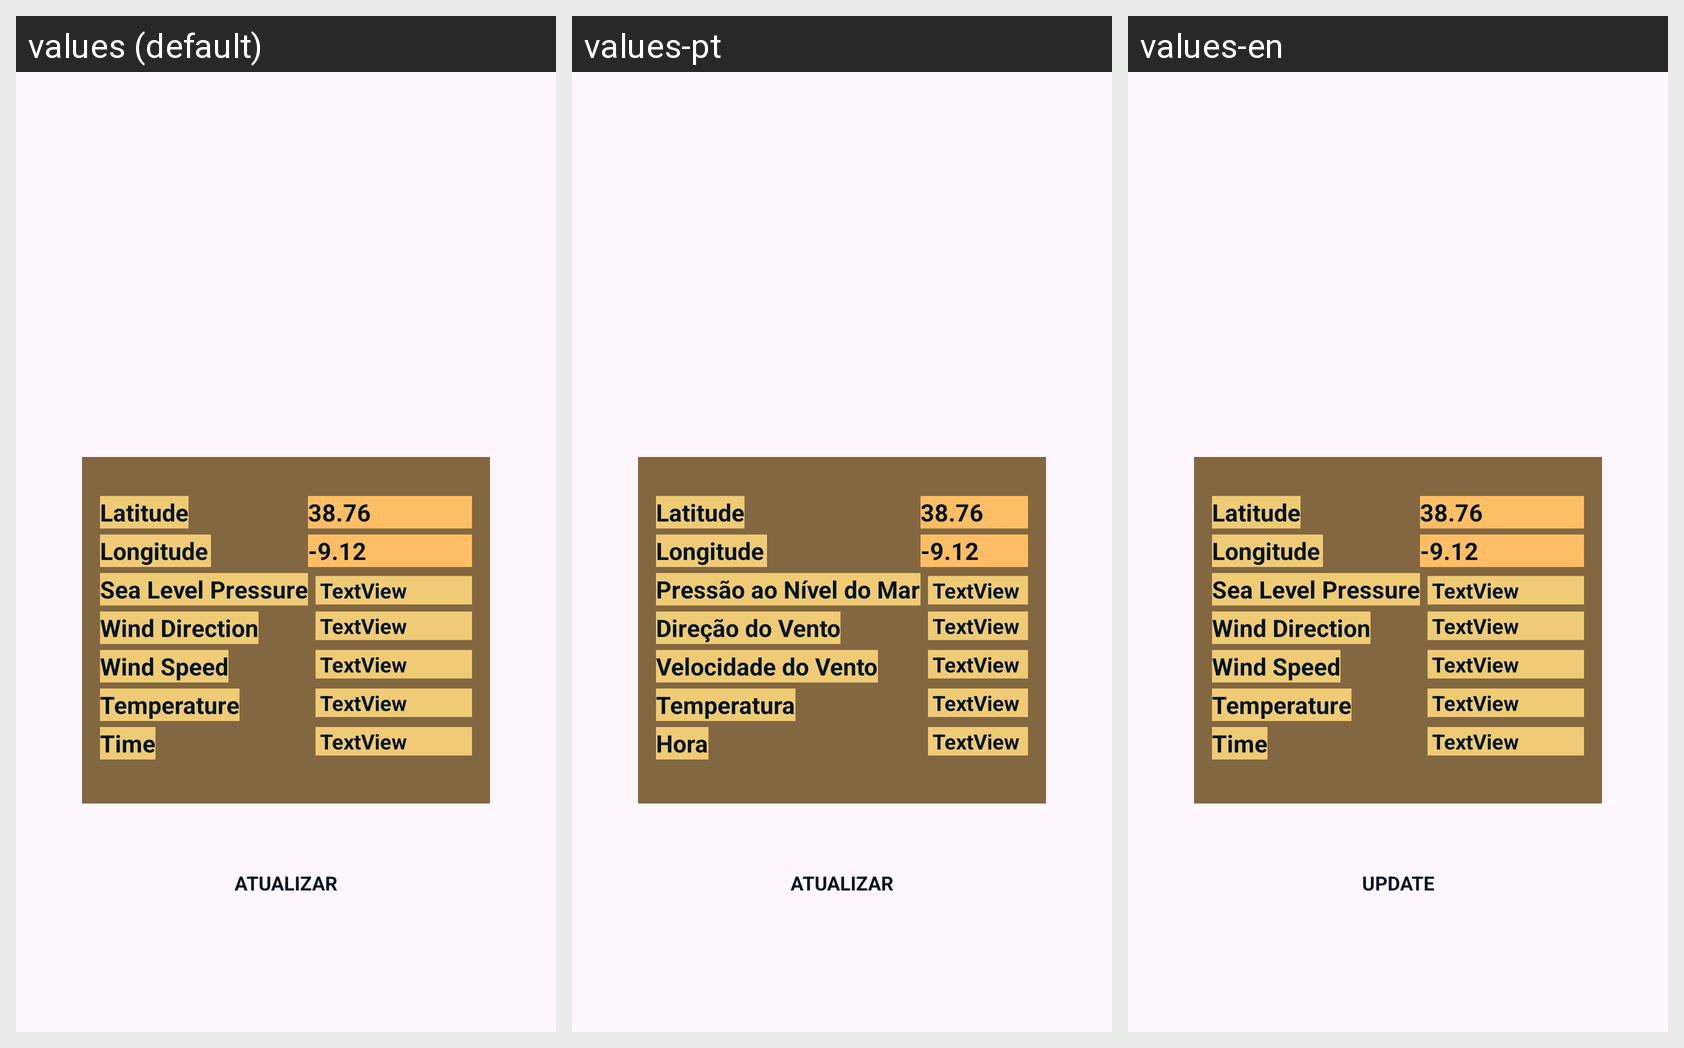

Locale-by-locale string values for the Android screen shown in this grid:
Android screen res/layout/activity_main.xml rendered under 3 locales, left to right: values (default), values-pt, values-en. Device: Nexus 5 (rendered at 1080×1920; each locale shown at half size, 540×960, under a caption strip naming it); theme Theme.CoolWeatherAPP.
Strings drawn on this screen, with the default value and each locale's value (text and hints the layout hard-codes, and strings that could not be matched under every locale, appear in the picture but are not listed):

tag_latitude
  values: Latitude
  values-pt: Latitude
  values-en: Latitude

input_latitude
  values: 38.76
  values-pt: 38.76
  values-en: 38.76

tag_longitude
  values: Longitude
  values-pt: Longitude
  values-en: Longitude

input_longitude
  values: -9.12
  values-pt: -9.12
  values-en: -9.12

tag_sea_level_pressure
  values: Sea Level Pressure
  values-pt: Pressão ao Nível do Mar
  values-en: Sea Level Pressure

res_sea_level_pressure
  values: TextView
  values-pt: TextView
  values-en: TextView

tag_wind_direction
  values: Wind Direction
  values-pt: Direção do Vento
  values-en: Wind Direction

res_wind_direction
  values: TextView
  values-pt: TextView
  values-en: TextView

tag_wind_speed
  values: Wind Speed
  values-pt: Velocidade do Vento
  values-en: Wind Speed

res_wind_speed
  values: TextView
  values-pt: TextView
  values-en: TextView

tag_temperature
  values: Temperature
  values-pt: Temperatura
  values-en: Temperature

res_temperature
  values: TextView
  values-pt: TextView
  values-en: TextView

tag_time
  values: Time
  values-pt: Hora
  values-en: Time

res_time
  values: TextView
  values-pt: TextView
  values-en: TextView

button_update
  values: ATUALIZAR
  values-pt: ATUALIZAR
  values-en: UPDATE
